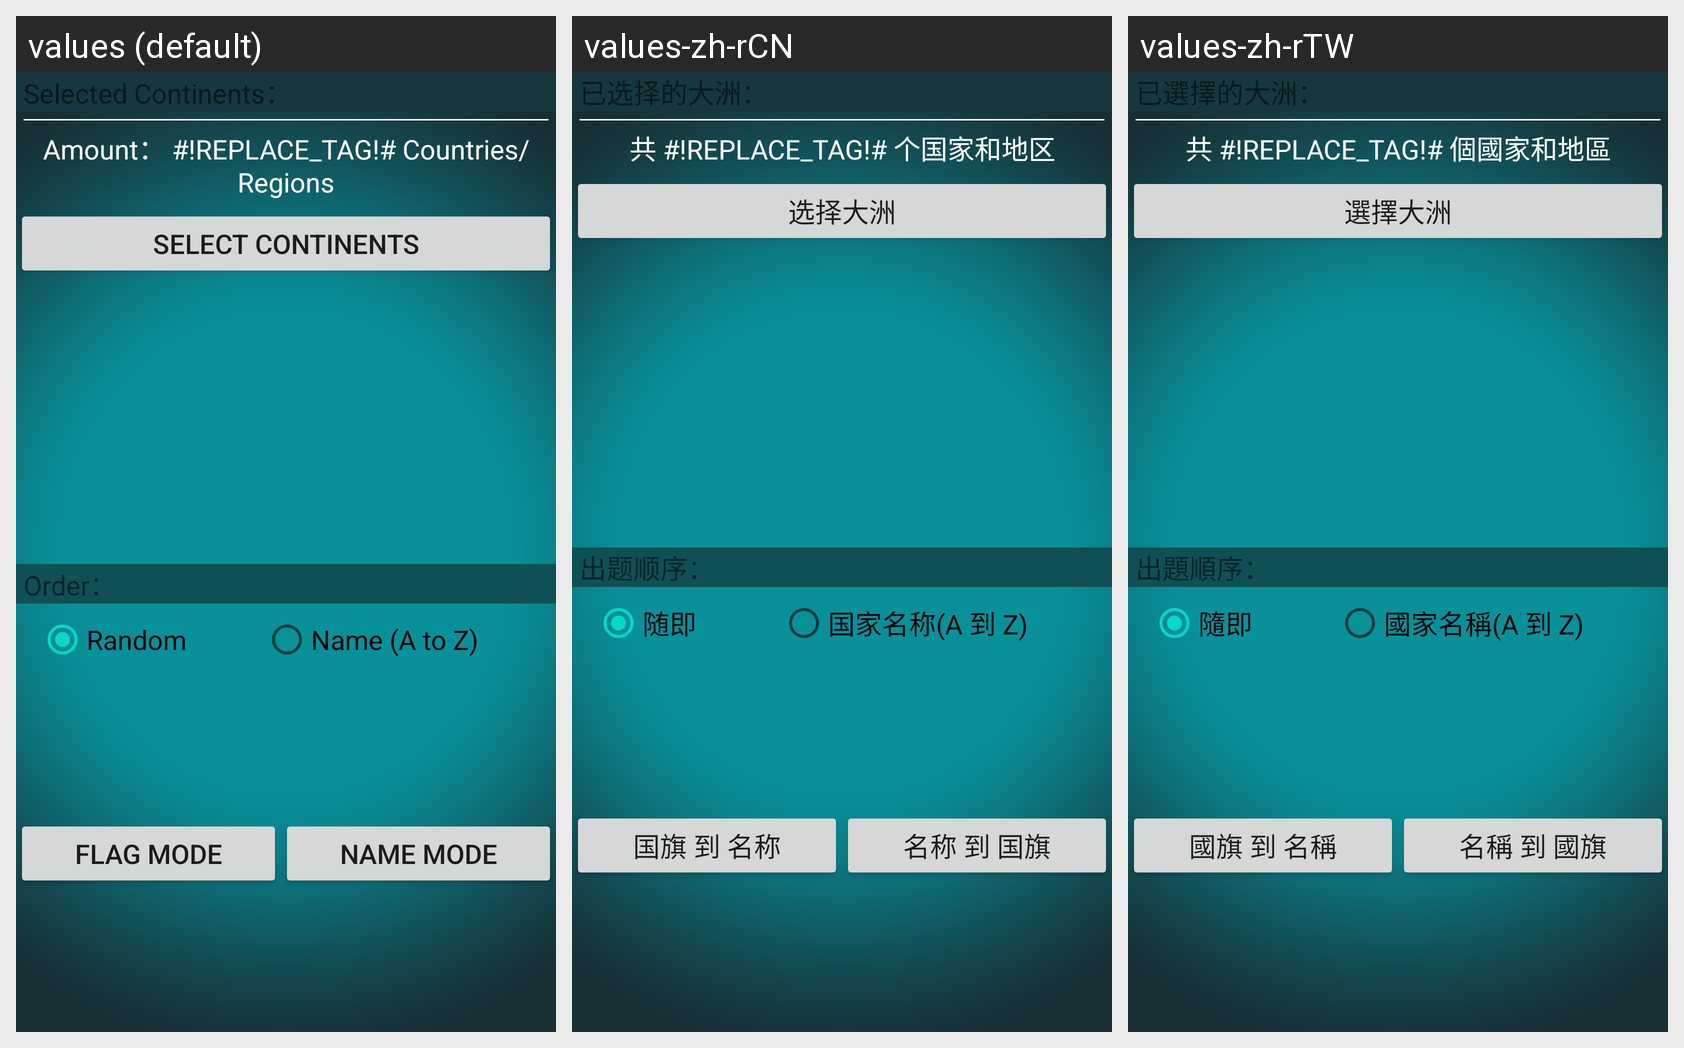

The Android screen above is rendered under several locales of the same app. Produce the string resources it draws, with the default and per-locale values.
Android screen res/layout/freeplay.xml rendered under 3 locales, left to right: values (default), values-zh-rCN, values-zh-rTW. Device: Nexus 5 (rendered at 1080×1920; each locale shown at half size, 540×960, under a caption strip naming it); theme Theme.MaterialComponents.DayNight.NoActionBar.
Strings drawn on this screen, with the default value and each locale's value (text and hints the layout hard-codes, and strings that could not be matched under every locale, appear in the picture but are not listed):

freeplay_label_conts_title
  values: Selected Continents：
  values-zh-rCN: 已选择的大洲：
  values-zh-rTW: 已選擇的大洲：

freeplay_label_total_nations
  values: Amount： #!REPLACE_TAG!# Countries/Regions
  values-zh-rCN: 共 #!REPLACE_TAG!# 个国家和地区
  values-zh-rTW: 共 #!REPLACE_TAG!# 個國家和地區

freeplay_button_selectcont
  values: Select Continents
  values-zh-rCN: 选择大洲
  values-zh-rTW: 選擇大洲

freeplay_label_ordertype
  values: Order：
  values-zh-rCN: 出题顺序：
  values-zh-rTW: 出題順序：

freeplay_radio_random
  values: Random
  values-zh-rCN: 随即
  values-zh-rTW: 隨即

freeplay_radio_a2z
  values: Name (A to Z)
  values-zh-rCN: 国家名称(A 到 Z)
  values-zh-rTW: 國家名稱(A 到 Z)

freeplay_button_f2n
  values: Flag Mode
  values-zh-rCN: 国旗 到 名称
  values-zh-rTW: 國旗 到 名稱

freeplay_button_n2f
  values: Name Mode
  values-zh-rCN: 名称 到 国旗
  values-zh-rTW: 名稱 到 國旗
